Run: headless pygame with SDL's dummy video driver; simulated clock (each Clock.tick advances the game by its frame time, no real sleeping); random seed 0; keys injected as events and as key.get_pressed() state; no mouse input.
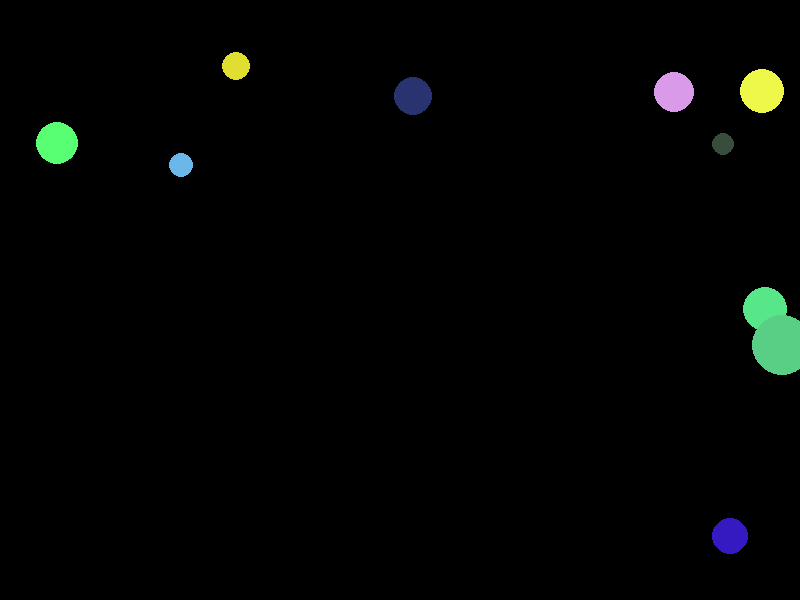
Frame 1 of 4 · flips 1–60 · no input
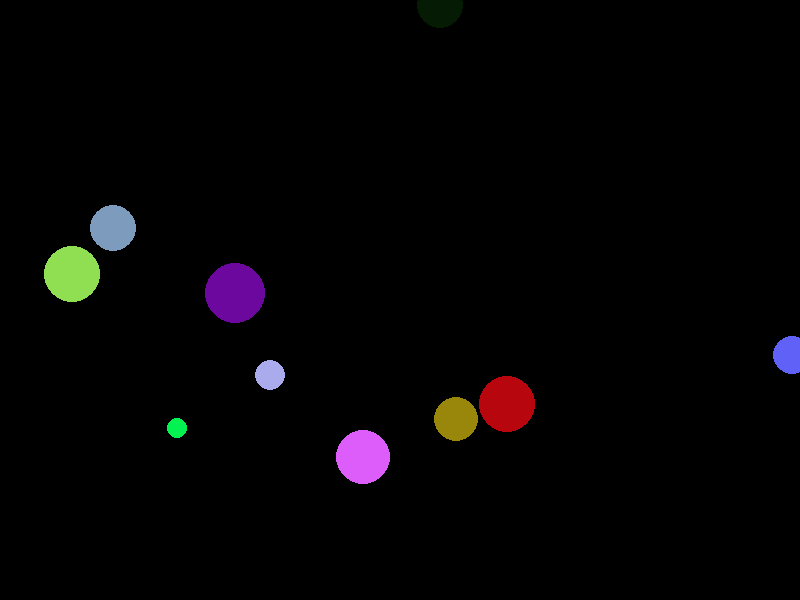
Frame 2 of 4 · flips 61–180 · tapped SPACE, RETURN · held RIGHT (→), D
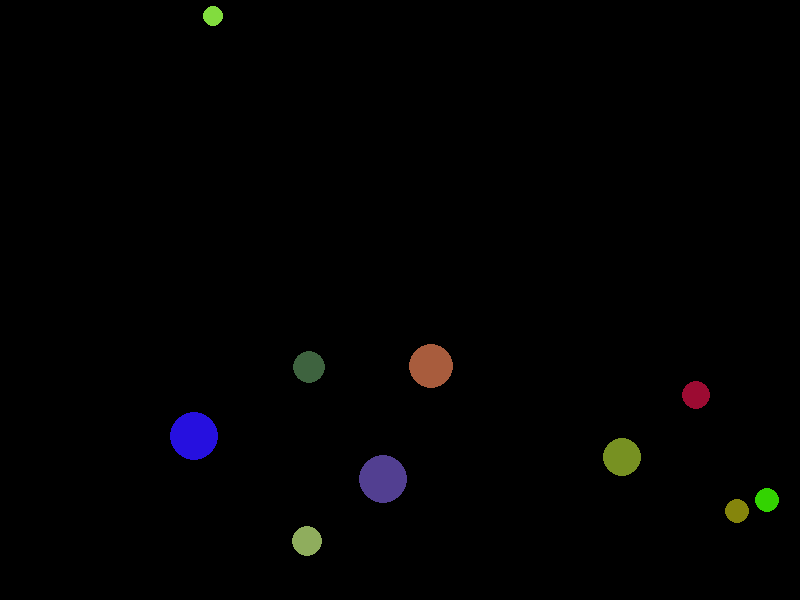
Frame 3 of 4 · flips 181–300 · held DOWN (↓), S
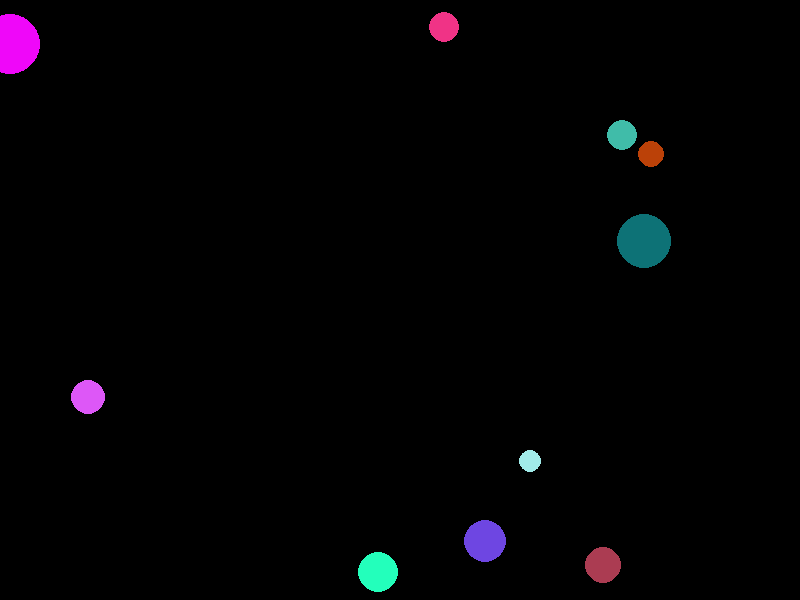
Frame 4 of 4 · flips 301–420 · held LEFT (←), A, UP (↑), W

The pygame program that drew these frames:

import pygame
from pygame.locals import *
from sys import exit
import random

# Inicialização do Pygame
pygame.init()
SCREEN_SIZE = (800, 600)
screen = pygame.display.set_mode(SCREEN_SIZE, 0, 32)
pygame.display.set_caption("Círculos Aleatórios")

# Controla se os círculos devem continuar sendo desenhados
desenhar_circulos = True  # <-- Usado no item (b)

# Loop principal
while True:
    for event in pygame.event.get():
        if event.type == QUIT:
            exit()
        # Item (b): Verifica se a tecla X foi pressionada
        if event.type == KEYDOWN:
            if event.key == K_x:
                desenhar_circulos = False  # Para de desenhar novos círculos
        print(event)

    # Preenche o fundo com preto a cada frame
    screen.fill((0, 0, 0))

    # Item (a): Desenha círculos em posições aleatórias
    if desenhar_circulos:
        for _ in range(10):  # desenha 10 círculos por frame
            posicao = (random.randint(0, SCREEN_SIZE[0]), random.randint(0, SCREEN_SIZE[1]))
            raio = random.randint(10, 30)
            cor = (random.randint(0,255), random.randint(0,255), random.randint(0,255))
            pygame.draw.circle(screen, cor, posicao, raio)

    pygame.display.update()
